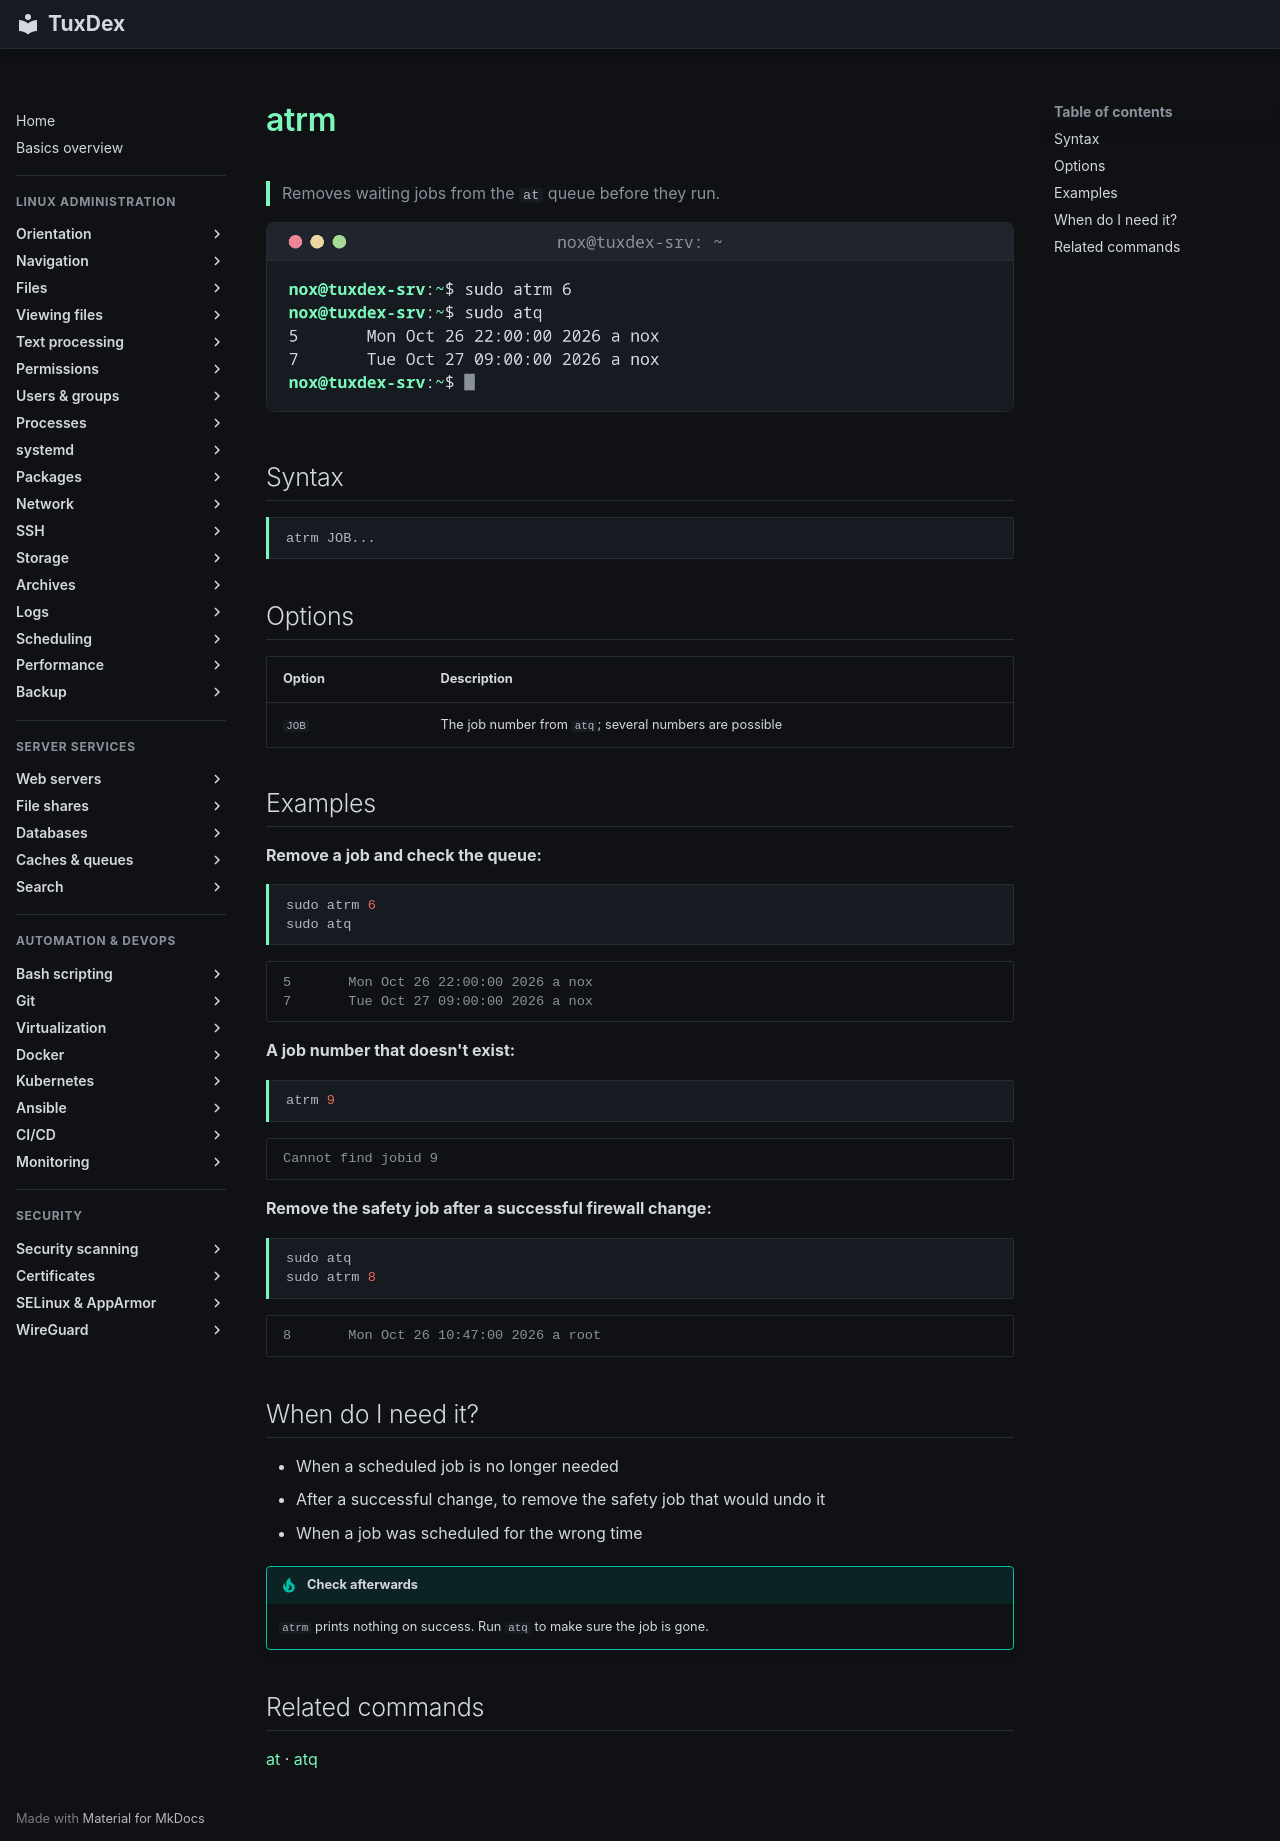

repository: Noxisan/tuxcodex · page: 16-scheduling/atrm.en/index.html · generator: mkdocs

# atrm

> Removes waiting jobs from the `at` queue before they run.

![atrm output](../assets/screenshots/16-scheduling/atrm.png)

## Syntax

```bash
atrm JOB...
```

## Options

| Option | Description |
|--------|-------------|
| `JOB` | The job number from `atq`; several numbers are possible |

## Examples

**Remove a job and check the queue:**

```bash
sudo atrm 6
sudo atq
```

```text
5       Mon Oct 26 22:00:00 2026 a nox
7       Tue Oct 27 09:00:00 2026 a nox
```

**A job number that doesn't exist:**

```bash
atrm 9
```

```text
Cannot find jobid 9
```

**Remove the safety job after a successful firewall change:**

```bash
sudo atq
sudo atrm 8
```

```text
8       Mon Oct 26 10:47:00 2026 a root
```

## When do I need it?

- When a scheduled job is no longer needed
- After a successful change, to remove the safety job that would undo it
- When a job was scheduled for the wrong time

!!! tip "Check afterwards"
    `atrm` prints nothing on success. Run `atq` to make sure the job is gone.

## Related commands

[at](at.md) · [atq](atq.md)
